pico-8 play session: hold ← + tap ❎, after a click and taps of 🅾, ❎, 🅾+❎, 🅾 in the second before t = 0

[t = 1 s] hold ← ~1s, tap ❎ ~2×
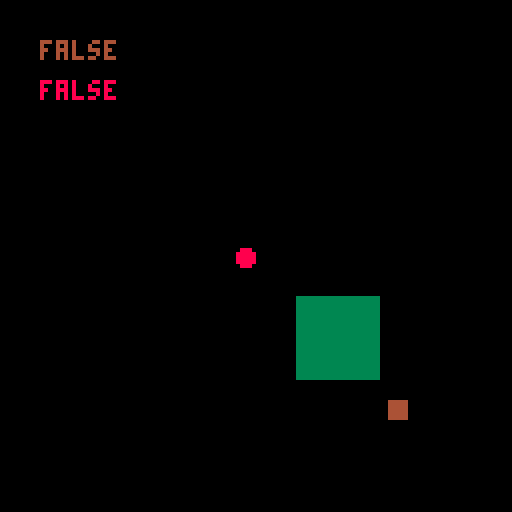

pico-8 cartridge
version 8
__lua__
rectangle1={
 x=100,
 y=100,
 w=4,
 h=4,
}

rectangle2={
 x=74,
 y=74,
 w=20,
 h=20,
}

circle1={
 x=64,
 y=64,
 s=2
}

function _update()
  if (btn(0)) then
   rectangle1.x-=0.1
   circle1.x-=0.1
  end
  if (btn(1)) then
   rectangle1.x+=0.1
   circle1.x+=0.1
  end
  if (btn(2)) then
   rectangle1.y-=0.1
   circle1.y-=0.1
  end
  if (btn(3)) then
   rectangle1.y+=0.1
   circle1.y+=0.1   
  end
end

function are_rectangles_colliding(entity_a,entity_b)
 return entity_b.x <= entity_a.x + entity_a.w + 1 and
        entity_a.x <= entity_b.x + entity_b.w + 2 and
        entity_b.y <= entity_a.y + entity_a.h + 1 and
        entity_a.y <= entity_b.y + entity_b.h + 2
end

function are_circle_and_rectangle_colliding(circle,rectangle)
         -- right   
 return circle.x - circle.s <= rectangle.x + rectangle.w + 2 and
            -- left
             rectangle.x <= circle.x + circle.s + 1 and
            -- bottom
             circle.y - circle.s - 2  <= rectangle.y + rectangle.h and 
            -- top
             rectangle.y <= circle.y + circle.s +1
end

function _draw()
 cls()
 -- drawing test rectangle
 rectfill(rectangle2.x,rectangle2.y,rectangle2.x+rectangle2.w,rectangle2.y+rectangle2.h,3)
 -- drawing movable rectangle
 rectfill(rectangle1.x,rectangle1.y,rectangle1.x+rectangle1.w,rectangle1.y+rectangle1.h,4)
 -- drawing movable circle
 circfill(circle1.x,circle1.y,circle1.s,8)
 -- printing collisions results
 print(are_rectangles_colliding(rectangle1,rectangle2),10,10,4)
 print(are_circle_and_rectangle_colliding(circle1,rectangle2),10,20,8)
end
__gfx__
08000800000000000000000000000000000000000000000000000000000000000000000000000000000000000000000000000000000000000000000000000000
08888800000000000000000000000000000000000000000000000000000000000000000000000000000000000000000000000000000000000000000000000000
08080800000000000000000000000000000000000000000000000000000000000000000000000000000000000000000000000000000000000000000000000000
08888880000000000000000000000000000000000000000000000000000000000000000000000000000000000000000000000000000000000000000000000000
08808808000000000000000000000000000000000000000000000000000000000000000000000000000000000000000000000000000000000000000000000000
08888800000000000000000000000000000000000000000000000000000000000000000000000000000000000000000000000000000000000000000000000000
08000800000000000000000000000000000000000000000000000000000000000000000000000000000000000000000000000000000000000000000000000000
08000800000000000000000000000000000000000000000000000000000000000000000000000000000000000000000000000000000000000000000000000000
00000000000000000000000000000000000000000000000000000000000000000000000000000000000000000000000000000000000000000000000000000000
00000000000000000000000000000000000000000000000000000000000000000000000000000000000000000000000000000000000000000000000000000000
00000000000000000000000000000000000000000000000000000000000000000000000000000000000000000000000000000000000000000000000000000000
00000000000000000000000000000000000000000000000000000000000000000000000000000000000000000000000000000000000000000000000000000000
00000000000000000000000000000000000000000000000000000000000000000000000000000000000000000000000000000000000000000000000000000000
00000000000000000000000000000000000000000000000000000000000000000000000000000000000000000000000000000000000000000000000000000000
00000000000000000000000000000000000000000000000000000000000000000000000000000000000000000000000000000000000000000000000000000000
00000000000000000000000000000000000000000000000000000000000000000000000000000000000000000000000000000000000000000000000000000000
00000000000000000000000000000000000000000000000000000000000000000000000000000000000000000000000000000000000000000000000000000000
00000000000000000000000000000000000000000000000000000000000000000000000000000000000000000000000000000000000000000000000000000000
00000000000000000000000000000000000000000000000000000000000000000000000000000000000000000000000000000000000000000000000000000000
00000000000000000000000000000000000000000000000000000000000000000000000000000000000000000000000000000000000000000000000000000000
00000000000000000000000000000000000000000000000000000000000000000000000000000000000000000000000000000000000000000000000000000000
00000000000000000000000000000000000000000000000000000000000000000000000000000000000000000000000000000000000000000000000000000000
00000000000000000000000000000000000000000000000000000000000000000000000000000000000000000000000000000000000000000000000000000000
00000000000000000000000000000000000000000000000000000000000000000000000000000000000000000000000000000000000000000000000000000000
00000000000000000000000000000000000000000000000000000000000000000000000000000000000000000000000000000000000000000000000000000000
00000000000000000000000000000000000000000000000000000000000000000000000000000000000000000000000000000000000000000000000000000000
00000000000000000000000000000000000000000000000000000000000000000000000000000000000000000000000000000000000000000000000000000000
00000000000000000000000000000000000000000000000000000000000000000000000000000000000000000000000000000000000000000000000000000000
00000000000000000000000000000000000000000000000000000000000000000000000000000000000000000000000000000000000000000000000000000000
00000000000000000000000000000000000000000000000000000000000000000000000000000000000000000000000000000000000000000000000000000000
00000000000000000000000000000000000000000000000000000000000000000000000000000000000000000000000000000000000000000000000000000000
00000000000000000000000000000000000000000000000000000000000000000000000000000000000000000000000000000000000000000000000000000000
00000000000000000000000000000000000000000000000000000000000000000000000000000000000000000000000000000000000000000000000000000000
00000000000000000000000000000000000000000000000000000000000000000000000000000000000000000000000000000000000000000000000000000000
00000000000000000000000000000000000000000000000000000000000000000000000000000000000000000000000000000000000000000000000000000000
00000000000000000000000000000000000000000000000000000000000000000000000000000000000000000000000000000000000000000000000000000000
00000000000000000000000000000000000000000000000000000000000000000000000000000000000000000000000000000000000000000000000000000000
00000000000000000000000000000000000000000000000000000000000000000000000000000000000000000000000000000000000000000000000000000000
00000000000000000000000000000000000000000000000000000000000000000000000000000000000000000000000000000000000000000000000000000000
00000000000000000000000000000000000000000000000000000000000000000000000000000000000000000000000000000000000000000000000000000000
00000000000000000000000000000000000000000000000000000000000000000000000000000000000000000000000000000000000000000000000000000000
00000000000000000000000000000000000000000000000000000000000000000000000000000000000000000000000000000000000000000000000000000000
00000000000000000000000000000000000000000000000000000000000000000000000000000000000000000000000000000000000000000000000000000000
00000000000000000000000000000000000000000000000000000000000000000000000000000000000000000000000000000000000000000000000000000000
00000000000000000000000000000000000000000000000000000000000000000000000000000000000000000000000000000000000000000000000000000000
00000000000000000000000000000000000000000000000000000000000000000000000000000000000000000000000000000000000000000000000000000000
00000000000000000000000000000000000000000000000000000000000000000000000000000000000000000000000000000000000000000000000000000000
00000000000000000000000000000000000000000000000000000000000000000000000000000000000000000000000000000000000000000000000000000000
00000000000000000000000000000000000000000000000000000000000000000000000000000000000000000000000000000000000000000000000000000000
00000000000000000000000000000000000000000000000000000000000000000000000000000000000000000000000000000000000000000000000000000000
00000000000000000000000000000000000000000000000000000000000000000000000000000000000000000000000000000000000000000000000000000000
00000000000000000000000000000000000000000000000000000000000000000000000000000000000000000000000000000000000000000000000000000000
00000000000000000000000000000000000000000000000000000000000000000000000000000000000000000000000000000000000000000000000000000000
00000000000000000000000000000000000000000000000000000000000000000000000000000000000000000000000000000000000000000000000000000000
00000000000000000000000000000000000000000000000000000000000000000000000000000000000000000000000000000000000000000000000000000000
00000000000000000000000000000000000000000000000000000000000000000000000000000000000000000000000000000000000000000000000000000000
00000000000000000000000000000000000000000000000000000000000000000000000000000000000000000000000000000000000000000000000000000000
00000000000000000000000000000000000000000000000000000000000000000000000000000000000000000000000000000000000000000000000000000000
00000000000000000000000000000000000000000000000000000000000000000000000000000000000000000000000000000000000000000000000000000000
00000000000000000000000000000000000000000000000000000000000000000000000000000000000000000000000000000000000000000000000000000000
00000000000000000000000000000000000000000000000000000000000000000000000000000000000000000000000000000000000000000000000000000000
00000000000000000000000000000000000000000000000000000000000000000000000000000000000000000000000000000000000000000000000000000000
00000000000000000000000000000000000000000000000000000000000000000000000000000000000000000000000000000000000000000000000000000000
00000000000000000000000000000000000000000000000000000000000000000000000000000000000000000000000000000000000000000000000000000000
00000000000000000000000000000000000000000000000000000000000000000000000000000000000000000000000000000000000000000000000000000000
00000000000000000000000000000000000000000000000000000000000000000000000000000000000000000000000000000000000000000000000000000000
00000000000000000000000000000000000000000000000000000000000000000000000000000000000000000000000000000000000000000000000000000000
00000000000000000000000000000000000000000000000000000000000000000000000000000000000000000000000000000000000000000000000000000000
00000000000000000000000000000000000000000000000000000000000000000000000000000000000000000000000000000000000000000000000000000000
00000000000000000000000000000000000000000000000000000000000000000000000000000000000000000000000000000000000000000000000000000000
00000000000000000000000000000000000000000000000000000000000000000000000000000000000000000000000000000000000000000000000000000000
00000000000000000000000000000000000000000000000000000000000000000000000000000000000000000000000000000000000000000000000000000000
00000000000000000000000000000000000000000000000000000000000000000000000000000000000000000000000000000000000000000000000000000000
00000000000000000000000000000000000000000000000000000000000000000000000000000000000000000000000000000000000000000000000000000000
00000000000000000000000000000000000000000000000000000000000000000000000000000000000000000000000000000000000000000000000000000000
00000000000000000000000000000000000000000000000000000000000000000000000000000000000000000000000000000000000000000000000000000000
00000000000000000000000000000000000000000000000000000000000000000000000000000000000000000000000000000000000000000000000000000000
00000000000000000000000000000000000000000000000000000000000000000000000000000000000000000000000000000000000000000000000000000000
00000000000000000000000000000000000000000000000000000000000000000000000000000000000000000000000000000000000000000000000000000000
00000000000000000000000000000000000000000000000000000000000000000000000000000000000000000000000000000000000000000000000000000000
00000000000000000000000000000000000000000000000000000000000000000000000000000000000000000000000000000000000000000000000000000000
00000000000000000000000000000000000000000000000000000000000000000000000000000000000000000000000000000000000000000000000000000000
00000000000000000000000000000000000000000000000000000000000000000000000000000000000000000000000000000000000000000000000000000000
00000000000000000000000000000000000000000000000000000000000000000000000000000000000000000000000000000000000000000000000000000000
00000000000000000000000000000000000000000000000000000000000000000000000000000000000000000000000000000000000000000000000000000000
00000000000000000000000000000000000000000000000000000000000000000000000000000000000000000000000000000000000000000000000000000000
00000000000000000000000000000000000000000000000000000000000000000000000000000000000000000000000000000000000000000000000000000000
00000000000000000000000000000000000000000000000000000000000000000000000000000000000000000000000000000000000000000000000000000000
00000000000000000000000000000000000000000000000000000000000000000000000000000000000000000000000000000000000000000000000000000000
00000000000000000000000000000000000000000000000000000000000000000000000000000000000000000000000000000000000000000000000000000000
00000000000000000000000000000000000000000000000000000000000000000000000000000000000000000000000000000000000000000000000000000000
00000000000000000000000000000000000000000000000000000000000000000000000000000000000000000000000000000000000000000000000000000000
00000000000000000000000000000000000000000000000000000000000000000000000000000000000000000000000000000000000000000000000000000000
00000000000000000000000000000000000000000000000000000000000000000000000000000000000000000000000000000000000000000000000000000000
00000000000000000000000000000000000000000000000000000000000000000000000000000000000000000000000000000000000000000000000000000000
00000000000000000000000000000000000000000000000000000000000000000000000000000000000000000000000000000000000000000000000000000000
00000000000000000000000000000000000000000000000000000000000000000000000000000000000000000000000000000000000000000000000000000000
00000000000000000000000000000000000000000000000000000000000000000000000000000000000000000000000000000000000000000000000000000000
00000000000000000000000000000000000000000000000000000000000000000000000000000000000000000000000000000000000000000000000000000000
00000000000000000000000000000000000000000000000000000000000000000000000000000000000000000000000000000000000000000000000000000000
00000000000000000000000000000000000000000000000000000000000000000000000000000000000000000000000000000000000000000000000000000000
00000000000000000000000000000000000000000000000000000000000000000000000000000000000000000000000000000000000000000000000000000000
00000000000000000000000000000000000000000000000000000000000000000000000000000000000000000000000000000000000000000000000000000000
00000000000000000000000000000000000000000000000000000000000000000000000000000000000000000000000000000000000000000000000000000000
00000000000000000000000000000000000000000000000000000000000000000000000000000000000000000000000000000000000000000000000000000000
00000000000000000000000000000000000000000000000000000000000000000000000000000000000000000000000000000000000000000000000000000000
00000000000000000000000000000000000000000000000000000000000000000000000000000000000000000000000000000000000000000000000000000000
00000000000000000000000000000000000000000000000000000000000000000000000000000000000000000000000000000000000000000000000000000000
00000000000000000000000000000000000000000000000000000000000000000000000000000000000000000000000000000000000000000000000000000000
00000000000000000000000000000000000000000000000000000000000000000000000000000000000000000000000000000000000000000000000000000000
00000000000000000000000000000000000000000000000000000000000000000000000000000000000000000000000000000000000000000000000000000000
00000000000000000000000000000000000000000000000000000000000000000000000000000000000000000000000000000000000000000000000000000000
00000000000000000000000000000000000000000000000000000000000000000000000000000000000000000000000000000000000000000000000000000000
00000000000000000000000000000000000000000000000000000000000000000000000000000000000000000000000000000000000000000000000000000000
00000000000000000000000000000000000000000000000000000000000000000000000000000000000000000000000000000000000000000000000000000000
00000000000000000000000000000000000000000000000000000000000000000000000000000000000000000000000000000000000000000000000000000000
00000000000000000000000000000000000000000000000000000000000000000000000000000000000000000000000000000000000000000000000000000000
00000000000000000000000000000000000000000000000000000000000000000000000000000000000000000000000000000000000000000000000000000000
00000000000000000000000000000000000000000000000000000000000000000000000000000000000000000000000000000000000000000000000000000000
00000000000000000000000000000000000000000000000000000000000000000000000000000000000000000000000000000000000000000000000000000000
00000000000000000000000000000000000000000000000000000000000000000000000000000000000000000000000000000000000000000000000000000000
00000000000000000000000000000000000000000000000000000000000000000000000000000000000000000000000000000000000000000000000000000000
00000000000000000000000000000000000000000000000000000000000000000000000000000000000000000000000000000000000000000000000000000000
00000000000000000000000000000000000000000000000000000000000000000000000000000000000000000000000000000000000000000000000000000000
00000000000000000000000000000000000000000000000000000000000000000000000000000000000000000000000000000000000000000000000000000000
00000000000000000000000000000000000000000000000000000000000000000000000000000000000000000000000000000000000000000000000000000000
00000000000000000000000000000000000000000000000000000000000000000000000000000000000000000000000000000000000000000000000000000000
00000000000000000000000000000000000000000000000000000000000000000000000000000000000000000000000000000000000000000000000000000000
__gff__
0000000000000000000000000000000000000000000000000000000000000000000000000000000000000000000000000000000000000000000000000000000000000000000000000000000000000000000000000000000000000000000000000000000000000000000000000000000000000000000000000000000000000000
0000000000000000000000000000000000000000000000000000000000000000000000000000000000000000000000000000000000000000000000000000000000000000000000000000000000000000000000000000000000000000000000000000000000000000000000000000000000000000000000000000000000000000
__map__
0000000000000000000000000000000000000000000000000000000000000000000000000000000000000000000000000000000000000000000000000000000000000000000000000000000000000000000000000000000000000000000000000000000000000000000000000000000000000000000000000000000000000000
0000000000000000000000000000000000000000000000000000000000000000000000000000000000000000000000000000000000000000000000000000000000000000000000000000000000000000000000000000000000000000000000000000000000000000000000000000000000000000000000000000000000000000
0000000000000000000000000000000000000000000000000000000000000000000000000000000000000000000000000000000000000000000000000000000000000000000000000000000000000000000000000000000000000000000000000000000000000000000000000000000000000000000000000000000000000000
0000000000000000000000000000000000000000000000000000000000000000000000000000000000000000000000000000000000000000000000000000000000000000000000000000000000000000000000000000000000000000000000000000000000000000000000000000000000000000000000000000000000000000
0000000000000000000000000000000000000000000000000000000000000000000000000000000000000000000000000000000000000000000000000000000000000000000000000000000000000000000000000000000000000000000000000000000000000000000000000000000000000000000000000000000000000000
0000000000000000000000000000000000000000000000000000000000000000000000000000000000000000000000000000000000000000000000000000000000000000000000000000000000000000000000000000000000000000000000000000000000000000000000000000000000000000000000000000000000000000
0000000000000000000000000000000000000000000000000000000000000000000000000000000000000000000000000000000000000000000000000000000000000000000000000000000000000000000000000000000000000000000000000000000000000000000000000000000000000000000000000000000000000000
0000000000000000000000000000000000000000000000000000000000000000000000000000000000000000000000000000000000000000000000000000000000000000000000000000000000000000000000000000000000000000000000000000000000000000000000000000000000000000000000000000000000000000
0000000000000000000000000000000000000000000000000000000000000000000000000000000000000000000000000000000000000000000000000000000000000000000000000000000000000000000000000000000000000000000000000000000000000000000000000000000000000000000000000000000000000000
0000000000000000000000000000000000000000000000000000000000000000000000000000000000000000000000000000000000000000000000000000000000000000000000000000000000000000000000000000000000000000000000000000000000000000000000000000000000000000000000000000000000000000
0000000000000000000000000000000000000000000000000000000000000000000000000000000000000000000000000000000000000000000000000000000000000000000000000000000000000000000000000000000000000000000000000000000000000000000000000000000000000000000000000000000000000000
0000000000000000000000000000000000000000000000000000000000000000000000000000000000000000000000000000000000000000000000000000000000000000000000000000000000000000000000000000000000000000000000000000000000000000000000000000000000000000000000000000000000000000
0000000000000000000000000000000000000000000000000000000000000000000000000000000000000000000000000000000000000000000000000000000000000000000000000000000000000000000000000000000000000000000000000000000000000000000000000000000000000000000000000000000000000000
0000000000000000000000000000000000000000000000000000000000000000000000000000000000000000000000000000000000000000000000000000000000000000000000000000000000000000000000000000000000000000000000000000000000000000000000000000000000000000000000000000000000000000
0000000000000000000000000000000000000000000000000000000000000000000000000000000000000000000000000000000000000000000000000000000000000000000000000000000000000000000000000000000000000000000000000000000000000000000000000000000000000000000000000000000000000000
0000000000000000000000000000000000000000000000000000000000000000000000000000000000000000000000000000000000000000000000000000000000000000000000000000000000000000000000000000000000000000000000000000000000000000000000000000000000000000000000000000000000000000
0000000000000000000000000000000000000000000000000000000000000000000000000000000000000000000000000000000000000000000000000000000000000000000000000000000000000000000000000000000000000000000000000000000000000000000000000000000000000000000000000000000000000000
0000000000000000000000000000000000000000000000000000000000000000000000000000000000000000000000000000000000000000000000000000000000000000000000000000000000000000000000000000000000000000000000000000000000000000000000000000000000000000000000000000000000000000
0000000000000000000000000000000000000000000000000000000000000000000000000000000000000000000000000000000000000000000000000000000000000000000000000000000000000000000000000000000000000000000000000000000000000000000000000000000000000000000000000000000000000000
0000000000000000000000000000000000000000000000000000000000000000000000000000000000000000000000000000000000000000000000000000000000000000000000000000000000000000000000000000000000000000000000000000000000000000000000000000000000000000000000000000000000000000
0000000000000000000000000000000000000000000000000000000000000000000000000000000000000000000000000000000000000000000000000000000000000000000000000000000000000000000000000000000000000000000000000000000000000000000000000000000000000000000000000000000000000000
0000000000000000000000000000000000000000000000000000000000000000000000000000000000000000000000000000000000000000000000000000000000000000000000000000000000000000000000000000000000000000000000000000000000000000000000000000000000000000000000000000000000000000
0000000000000000000000000000000000000000000000000000000000000000000000000000000000000000000000000000000000000000000000000000000000000000000000000000000000000000000000000000000000000000000000000000000000000000000000000000000000000000000000000000000000000000
0000000000000000000000000000000000000000000000000000000000000000000000000000000000000000000000000000000000000000000000000000000000000000000000000000000000000000000000000000000000000000000000000000000000000000000000000000000000000000000000000000000000000000
0000000000000000000000000000000000000000000000000000000000000000000000000000000000000000000000000000000000000000000000000000000000000000000000000000000000000000000000000000000000000000000000000000000000000000000000000000000000000000000000000000000000000000
0000000000000000000000000000000000000000000000000000000000000000000000000000000000000000000000000000000000000000000000000000000000000000000000000000000000000000000000000000000000000000000000000000000000000000000000000000000000000000000000000000000000000000
0000000000000000000000000000000000000000000000000000000000000000000000000000000000000000000000000000000000000000000000000000000000000000000000000000000000000000000000000000000000000000000000000000000000000000000000000000000000000000000000000000000000000000
0000000000000000000000000000000000000000000000000000000000000000000000000000000000000000000000000000000000000000000000000000000000000000000000000000000000000000000000000000000000000000000000000000000000000000000000000000000000000000000000000000000000000000
0000000000000000000000000000000000000000000000000000000000000000000000000000000000000000000000000000000000000000000000000000000000000000000000000000000000000000000000000000000000000000000000000000000000000000000000000000000000000000000000000000000000000000
0000000000000000000000000000000000000000000000000000000000000000000000000000000000000000000000000000000000000000000000000000000000000000000000000000000000000000000000000000000000000000000000000000000000000000000000000000000000000000000000000000000000000000
0000000000000000000000000000000000000000000000000000000000000000000000000000000000000000000000000000000000000000000000000000000000000000000000000000000000000000000000000000000000000000000000000000000000000000000000000000000000000000000000000000000000000000
0000000000000000000000000000000000000000000000000000000000000000000000000000000000000000000000000000000000000000000000000000000000000000000000000000000000000000000000000000000000000000000000000000000000000000000000000000000000000000000000000000000000000000
